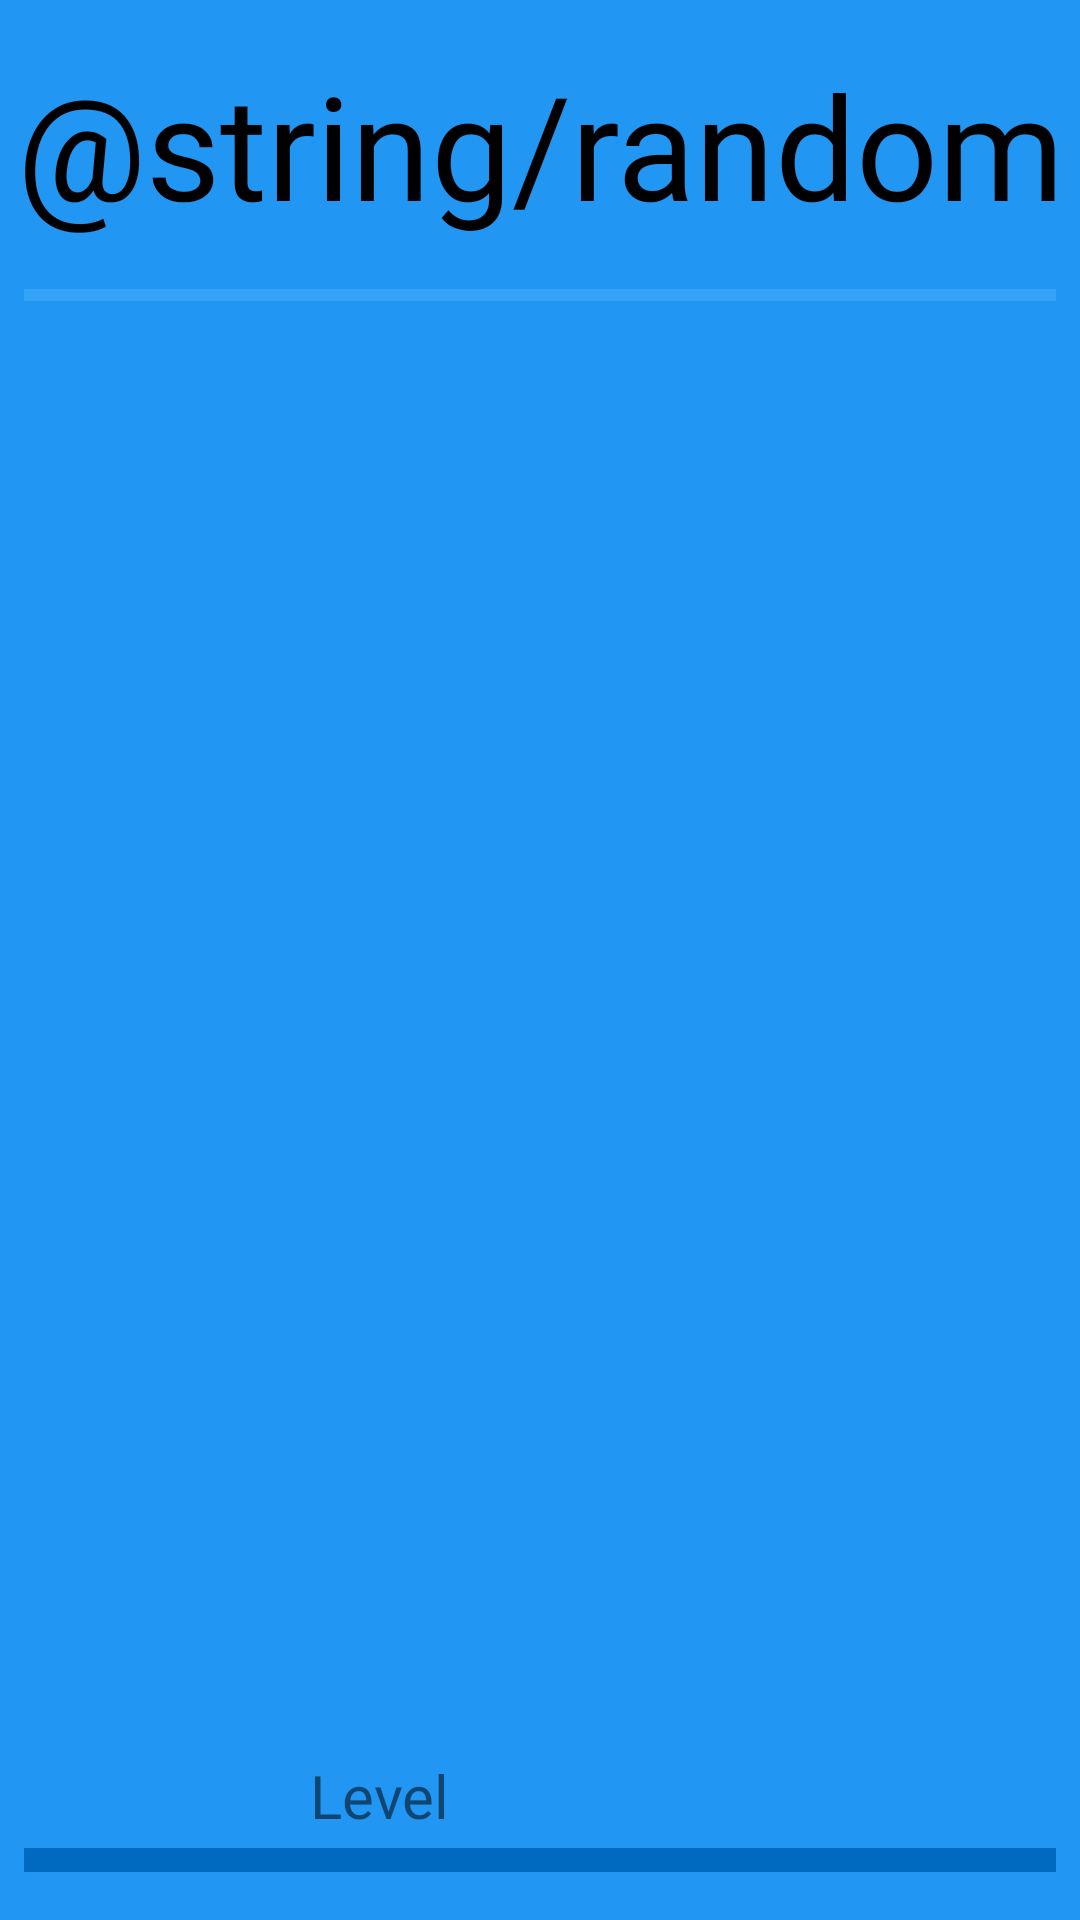

Android layout source for this screen:
<!-- AndroidManifest.xml: application theme AppTheme -->
<!-- res/layout/activity_random_mode.xml -->
<?xml version="1.0" encoding="utf-8"?>
<androidx.constraintlayout.widget.ConstraintLayout xmlns:android="http://schemas.android.com/apk/res/android"
    xmlns:app="http://schemas.android.com/apk/res-auto"
    xmlns:tools="http://schemas.android.com/tools"
    android:layout_width="match_parent"
    android:layout_height="match_parent"
    android:background="@color/primaryColor"
    tools:context=".controller.MainActivity">

    <TextView
        android:id="@+id/title"
        android:layout_width="0dp"
        android:layout_height="wrap_content"
        android:layout_marginTop="16dp"
        android:ellipsize="end"
        android:fontFamily="@font/molly_jack"
        android:gravity="center_horizontal"
        android:lines="1"
        android:text="@string/random"
        android:textAlignment="center"
        android:textColor="@color/primaryTextColor"
        android:textSize="@dimen/title"
        app:layout_constraintEnd_toEndOf="parent"
        app:layout_constraintStart_toStartOf="parent"
        app:layout_constraintTop_toTopOf="parent" />

    <FrameLayout
        android:id="@+id/game_container"
        android:name="sk3m3l1io.kalymnos.memogame.controller.GameFragment"
        android:layout_width="0dp"
        android:layout_height="0dp"
        android:layout_marginStart="16dp"
        android:layout_marginLeft="16dp"
        android:layout_marginTop="24dp"
        android:layout_marginEnd="16dp"
        android:layout_marginRight="16dp"
        android:layout_marginBottom="8dp"
        app:layout_constraintBottom_toTopOf="@+id/textView2"
        app:layout_constraintEnd_toEndOf="parent"
        app:layout_constraintStart_toStartOf="parent"
        app:layout_constraintTop_toBottomOf="@+id/progressbar" >

    </FrameLayout>

    <ProgressBar
        android:id="@+id/progressbar"
        style="@style/Widget.AppCompat.ProgressBar.Horizontal"
        android:layout_width="0dp"
        android:layout_height="4dp"
        android:layout_marginStart="8dp"
        android:layout_marginLeft="8dp"
        android:layout_marginTop="16dp"
        android:layout_marginEnd="8dp"
        android:layout_marginRight="8dp"
        android:progressBackgroundTint="@color/primaryLightColor"
        android:progressTint="@color/primaryDarkColor"
        app:layout_constraintEnd_toEndOf="parent"
        app:layout_constraintStart_toStartOf="parent"
        app:layout_constraintTop_toBottomOf="@+id/title" />

    <TextView
        android:id="@+id/textView2"
        android:layout_width="wrap_content"
        android:layout_height="wrap_content"
        android:layout_marginEnd="4dp"
        android:layout_marginRight="4dp"
        android:layout_marginBottom="4dp"
        android:fontFamily="@font/molly_jack"
        android:text="@string/level"
        android:textSize="20sp"
        app:layout_constraintBottom_toTopOf="@+id/view4"
        app:layout_constraintEnd_toStartOf="@+id/guideline2" />

    <TextView
        android:id="@+id/difficulty"
        android:layout_width="wrap_content"
        android:layout_height="wrap_content"
        android:layout_marginStart="4dp"
        android:layout_marginLeft="4dp"
        android:layout_marginBottom="4dp"
        android:fontFamily="@font/molly_jack"
        android:textColor="@color/symbolMatchLightColor"
        android:textSize="20sp"
        app:layout_constraintBottom_toTopOf="@+id/view4"
        app:layout_constraintStart_toStartOf="@+id/guideline2"
        tools:text="Easy" />

    <View
        android:id="@+id/view4"
        android:layout_width="0dp"
        android:layout_height="8dp"
        android:layout_marginStart="8dp"
        android:layout_marginLeft="8dp"
        android:layout_marginEnd="8dp"
        android:layout_marginRight="8dp"
        android:layout_marginBottom="16dp"
        android:background="@color/primaryDarkColor"
        app:layout_constraintBottom_toBottomOf="parent"
        app:layout_constraintEnd_toEndOf="parent"
        app:layout_constraintStart_toStartOf="parent" />

    <androidx.constraintlayout.widget.Guideline
        android:id="@+id/guideline2"
        android:layout_width="wrap_content"
        android:layout_height="wrap_content"
        android:orientation="vertical"
        app:layout_constraintGuide_end="206dp" />

</androidx.constraintlayout.widget.ConstraintLayout>
<!-- resources referenced by this layout -->
<resources>
  <color name="primaryColor">#2196f3</color>
  <color name="primaryDarkColor">#0069c0</color>
  <color name="primaryLightColor">#6ec6ff</color>
  <color name="primaryTextColor">#000000</color>
  <dimen name="title">48sp</dimen>
  <string name="level">Level</string>
  <style name="AppTheme" parent="Theme.MaterialComponents.Light.NoActionBar">
          
          <item name="colorPrimary">@color/primaryColor</item>
          <item name="colorPrimaryDark">@color/primaryDarkColor</item>
          <item name="colorAccent">@color/secondaryColor</item>
          <item name="android:soundEffectsEnabled">false</item>
      </style>
  <color name="secondaryColor">#ffea00</color>
</resources>
